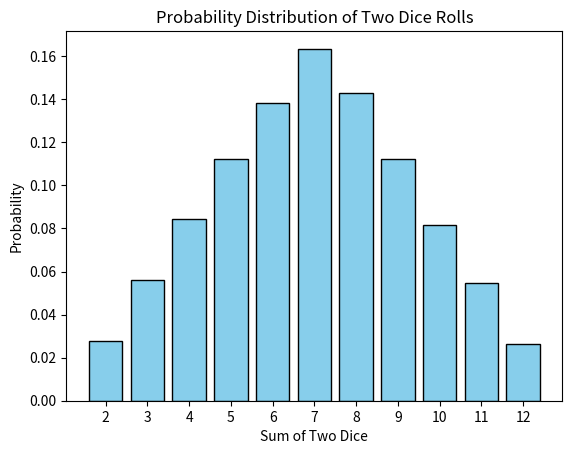

The script that saved this image:

import numpy as np  
import matplotlib.pyplot as plt  

# Simulate rolling two dice 10,000 times
num_rolls = 10000
die1 = np.random.randint(1, 7, num_rolls)  
die2 = np.random.randint(1, 7, num_rolls)  
sum_of_dice = die1 + die2  

# Count frequency of each outcome
values, counts = np.unique(sum_of_dice, return_counts=True)  

# Plot the probability distribution
plt.bar(values, counts / num_rolls, color='skyblue', edgecolor='black')  
plt.xlabel("Sum of Two Dice")  
plt.ylabel("Probability")  
plt.title("Probability Distribution of Two Dice Rolls")  
plt.xticks(range(2, 13))  
plt.show()  
